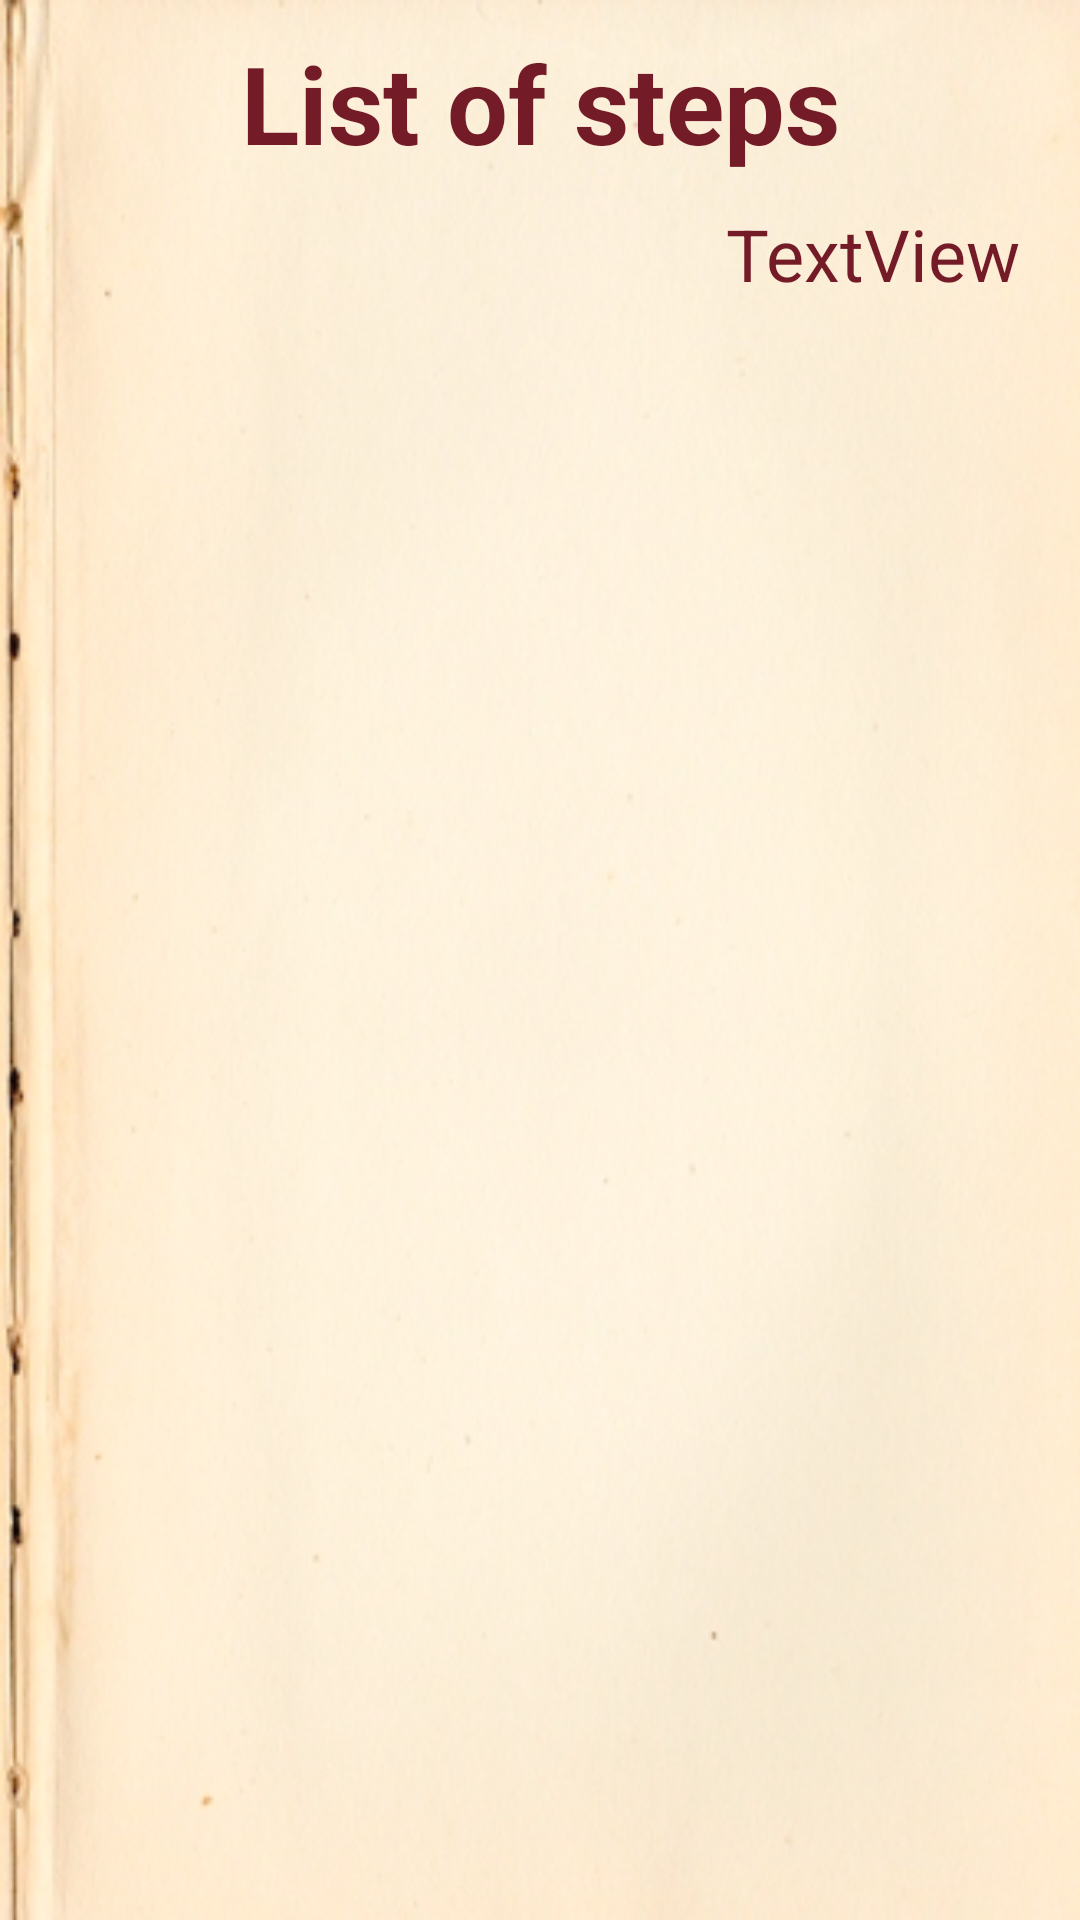

This screen was rendered from an Android layout file. Write that file and the resources it references.
<!-- AndroidManifest.xml: application theme android:Theme.NoTitleBar -->
<!-- res/layout/layout_compostelle_liststep_activity.xml -->
<?xml version="1.0" encoding="utf-8"?>
<LinearLayout xmlns:android="http://schemas.android.com/apk/res/android"
    style="@style/LayoutActivity" 
	android:paddingTop="?attr/actionBarSize"> 

    <TextView
        android:id="@+id/tvTitreCompostelleListActivity"
        style="@style/TitreActivity"
        android:text="@string/TitreCompostelleListStep"/>
    
    
    <TextView
        android:id="@+id/tvDistanceTotalCompostelleListActivity"
		style = "@style/TexteSimple"
        android:layout_gravity="right"
        android:text="TextView" />
    <ListView
        android:id="@+id/lvListStep"
        android:layout_width="match_parent"
        android:layout_height="match_parent"
	    android:cacheColorHint="@android:color/transparent"
	    android:divider="@color/BrownDark"
	    android:dividerHeight="1dp">
    </ListView>


</LinearLayout>
<!-- resources referenced by this layout -->
<resources>
  <color name="BrownDark">#89501D</color>
  <string name="TitreCompostelleListStep">List of steps</string>
  <style name="LayoutActivity">
          <item name="android:layout_width">match_parent</item>
          <item name="android:layout_height">match_parent</item>
          <item name="android:paddingLeft">20dp</item>
          <item name="android:background">@drawable/papier</item>
          <item name="android:orientation">vertical</item>
          <item name="android:paddingRight">20dp</item>
          <item name="android:paddingTop">10dp</item>
          <item name="android:paddingBottom">10dp</item>
      </style>
  <style name="TexteSimple">
          <item name="android:layout_width">wrap_content</item>
          <item name="android:layout_height">wrap_content</item>
          <item name="android:background">@android:color/transparent</item>
          <item name="android:textColor">@color/Marron</item>
          <item name="android:textSize">24dp</item>
      </style>
  <style name="TitreActivity">
          <item name="android:gravity">center</item>
          <item name="android:textStyle">bold</item>
          <item name="android:textSize">36dp</item>
          <item name="android:textColor">@color/Marron</item>
          <item name="android:layout_width">match_parent</item>
          <item name="android:layout_height">wrap_content</item>
          <item name="android:layout_margin">10dp</item>
      </style>
  <!-- drawable papier: jpg bitmap (drawable-hdpi, 96284 bytes) -->
  <color name="Marron">#731B26</color>
</resources>
